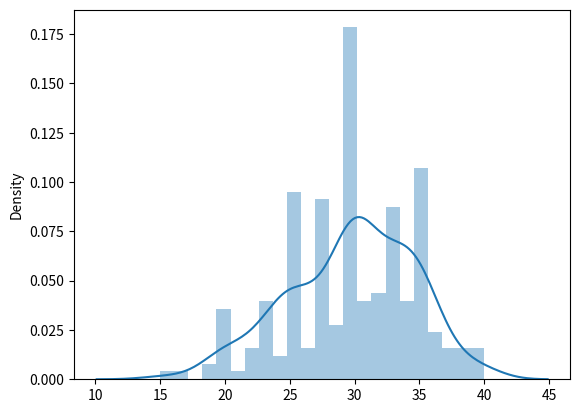

Write the Python code that produced this figure.
#!/usr/bin/env python3
# -*- coding: utf-8 -*-
"""
Created on Wed Sep 13 18:36:46 2017

@author: josepheddy
"""

import matplotlib.pyplot as plt
import seaborn as sns

import numpy as np

#W&M
data_raw = \
['15|1',
'17|1',
'19|2',
'20|9',
'21|1',
'22|4',
'23|10',
'24|3',
'25|24',
'26|4',
'27|10',
'28|13',
'29|7',
'30|45',
'31|10',
'32|11',
'33|22',
'34|10',
'35|27',
'36|6',
'37|4',
'38|4',
'40|4']

speaks_hist = []
for data_point in data_raw:
    speak, count = tuple(data_point.split('|'))
    speak, count = int(speak), int(count)
    speaks_hist.extend([speak] * count)  
    
sns.distplot(speaks_hist, bins=len(data_raw))
plt.show()

def pearsonMedianSkew(dist):
    mean, med, s = np.mean(dist), np.median(dist), np.std(dist)
    return (3 * (mean - med)) / s

print('Speaks standard deviation: %.3f' % np.std(speaks_hist))
print('Speaks Pearson skewness: %.3f' % pearsonMedianSkew(speaks_hist))